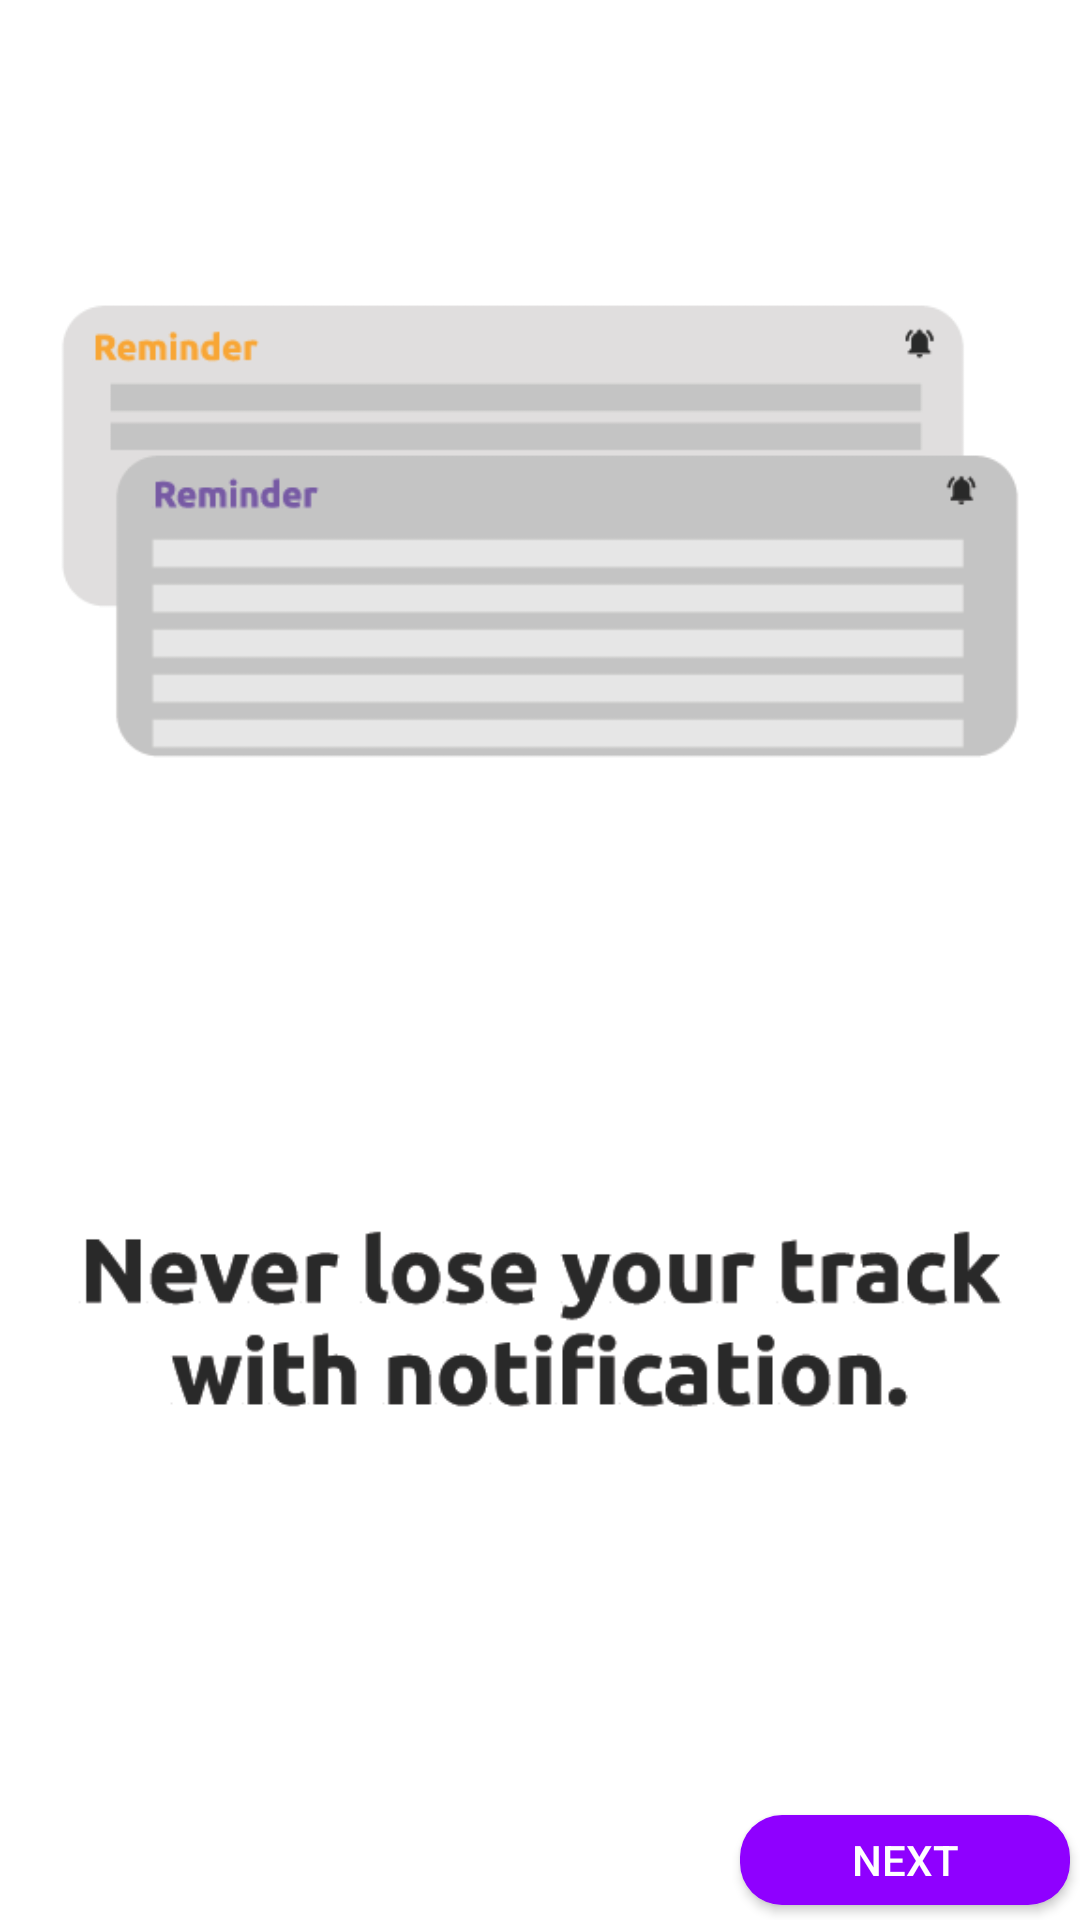

The Android layout XML behind this screen, and the referenced resources:
<!-- AndroidManifest.xml: application theme Theme.Test1 -->
<!-- res/layout/activity_main4.xml -->
<?xml version="1.0" encoding="utf-8"?>
<androidx.constraintlayout.widget.ConstraintLayout xmlns:android="http://schemas.android.com/apk/res/android"
    xmlns:tools="http://schemas.android.com/tools"
    android:layout_width="match_parent"
    android:layout_height="match_parent"
    xmlns:app="http://schemas.android.com/apk/res-auto"
    tools:context=".MainActivity4"
    android:background="@drawable/img3">

    <Button
        android:id="@+id/Next2"
        android:layout_width="110dp"
        android:layout_height="30dp"
        android:layout_alignParentStart="true"
        android:layout_alignParentTop="true"
        android:layout_marginStart="233dp"
        android:layout_marginTop="568dp"
        android:background="@drawable/btn_bg"
        android:text="@string/next"
        android:textColor="@color/white"
        app:layout_constraintBottom_toBottomOf="parent"
        app:layout_constraintEnd_toEndOf="parent"
        app:layout_constraintHorizontal_bias="0.8"
        app:layout_constraintStart_toStartOf="parent"
        app:layout_constraintTop_toTopOf="parent"
        app:layout_constraintVertical_bias="0.879" />

</androidx.constraintlayout.widget.ConstraintLayout>
<!-- resources referenced by this layout -->
<resources>
  <!-- drawable btn_bg (drawable) -->
  <?xml version="1.0" encoding="utf-8"?>
  <shape android:shape="rectangle" xmlns:android="http://schemas.android.com/apk/res/android">
  <solid android:color="#8F00FF"/>
      <corners android:radius="14sp"/>
  
  </shape>
  <!-- drawable img3: png bitmap (drawable, 20517 bytes) -->
  <string name="next">Next</string>
  <style name="Theme.Test1" parent="Theme.AppCompat.Light.NoActionBar">
          
          <item name="colorPrimary">@color/purple_500</item>
          <item name="colorPrimaryVariant">@color/purple_700</item>
          <item name="colorOnPrimary">@color/white</item>
          
          <item name="colorSecondary">@color/teal_200</item>
          <item name="colorSecondaryVariant">@color/teal_700</item>
          <item name="colorOnSecondary">@color/black</item>
          
          <item name="android:statusBarColor" tools:targetApi="l">?attr/colorPrimaryVariant</item>
          
      </style>
  <!-- not gathered from this repository: default colours our renderer supplied (Android Studio template values) -->
  <color name="purple_500">#FF6200EE</color>
  <color name="purple_700">#FF3700B3</color>
  <color name="teal_200">#FF03DAC5</color>
  <color name="teal_700">#FF018786</color>
  <color name="black">#FF000000</color>
  <color name="white">#FFFFFFFF</color>
</resources>
